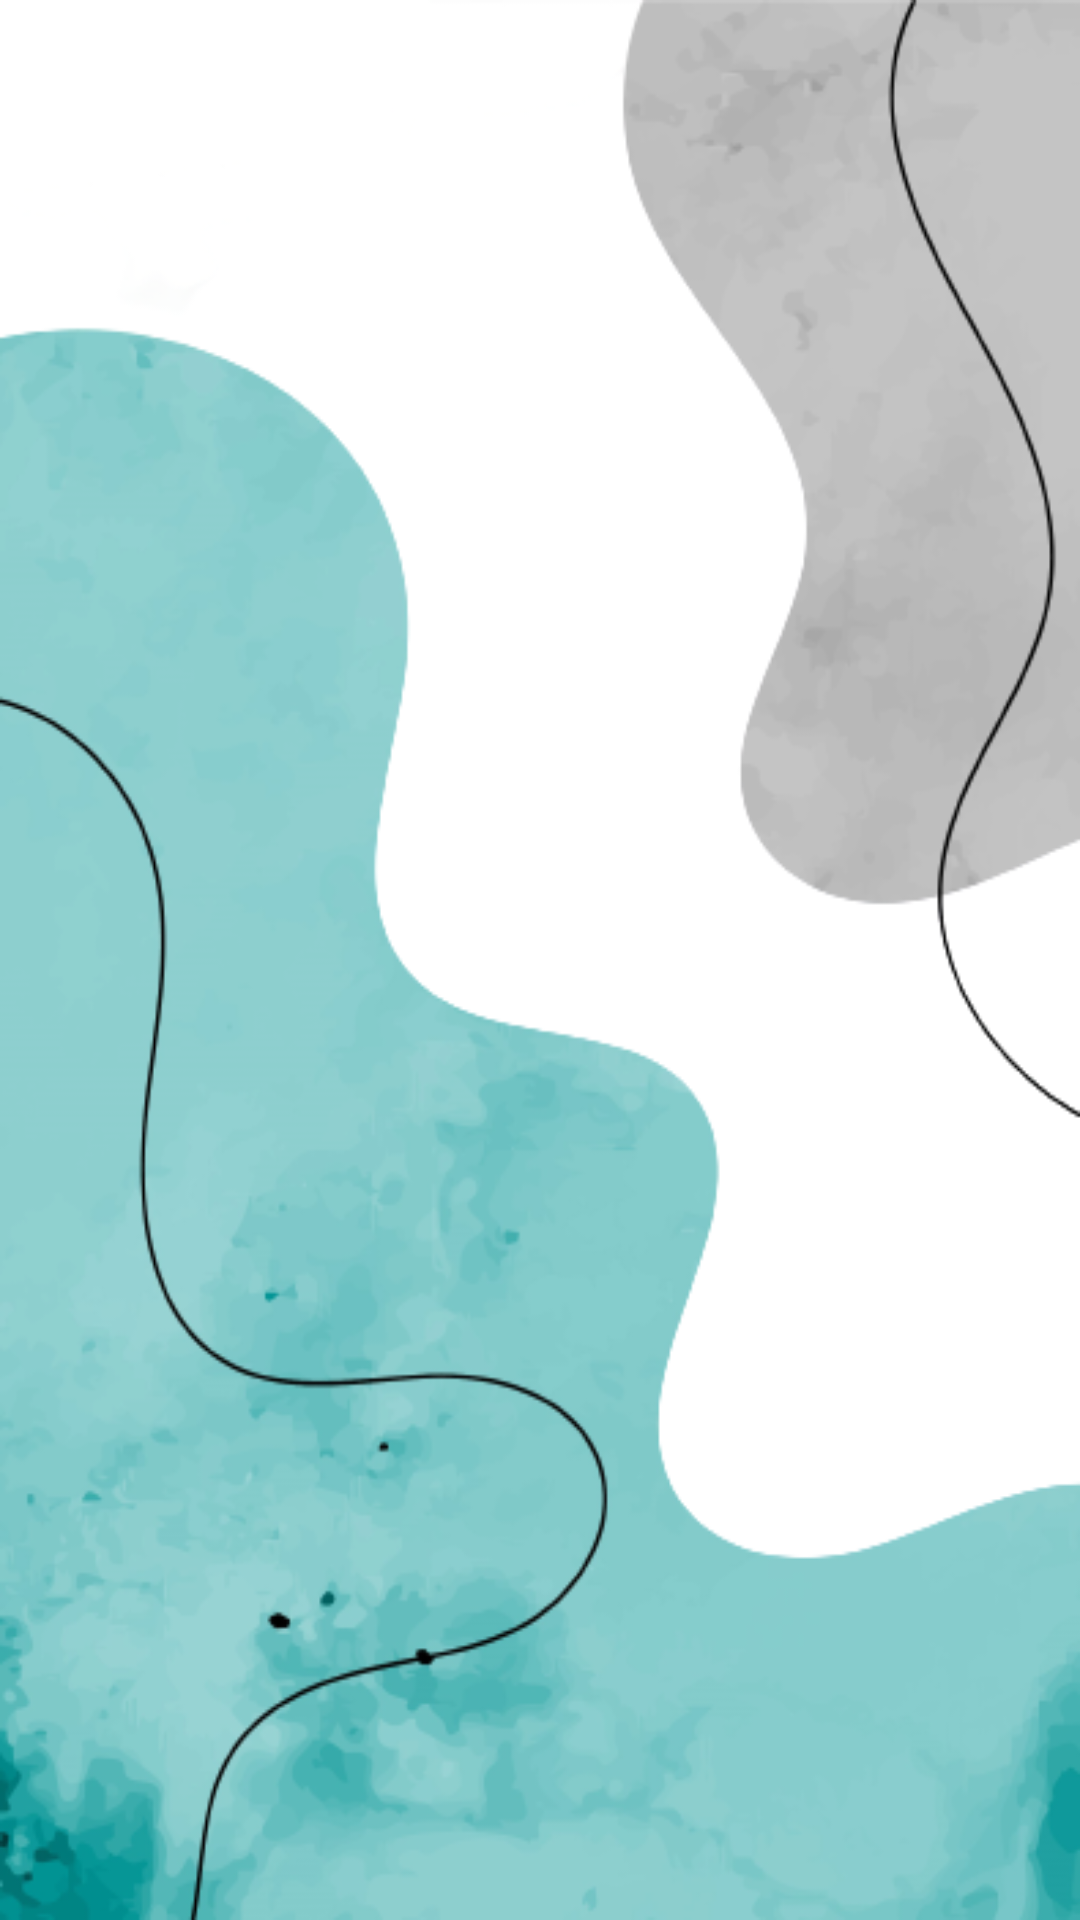

Here is an Android app screen rendered from its layout file. Give the layout XML and the strings, colors and styles it references.
<!-- AndroidManifest.xml: application theme AppTheme -->
<!-- res/layout/activity_data_dokter.xml -->
<?xml version="1.0" encoding="utf-8"?>
<RelativeLayout xmlns:android="http://schemas.android.com/apk/res/android"
    xmlns:app="http://schemas.android.com/apk/res-auto"
    xmlns:tools="http://schemas.android.com/tools"
    android:layout_width="match_parent"
    android:layout_height="match_parent"
    android:background="@drawable/background"
    tools:context=".DataDokter">

    <RelativeLayout
        android:id="@+id/titleBar"
        android:layout_width="match_parent"
        android:layout_height="wrap_content"
        android:orientation="vertical">

    </RelativeLayout>

    <androidx.recyclerview.widget.RecyclerView
        android:id="@+id/recyclerdokter"
        android:layout_width="match_parent"
        android:layout_height="match_parent">
    </androidx.recyclerview.widget.RecyclerView>

</RelativeLayout>
<!-- resources referenced by this layout -->
<resources>
  <!-- drawable background: png bitmap (drawable, 140808 bytes) -->
  <style name="AppTheme" parent="Theme.MaterialComponents.Light.DarkActionBar">
  
          
          <item name="colorPrimary">@color/colorPrimary</item>
          <item name="colorPrimaryDark">@color/colorPrimaryDark</item>
          <item name="colorAccent">@color/colorAccent</item>
      </style>
  <color name="colorPrimary">#6200EE</color>
  <color name="colorPrimaryDark">#038C7F</color>
  <color name="colorAccent">#03DAC5</color>
</resources>
